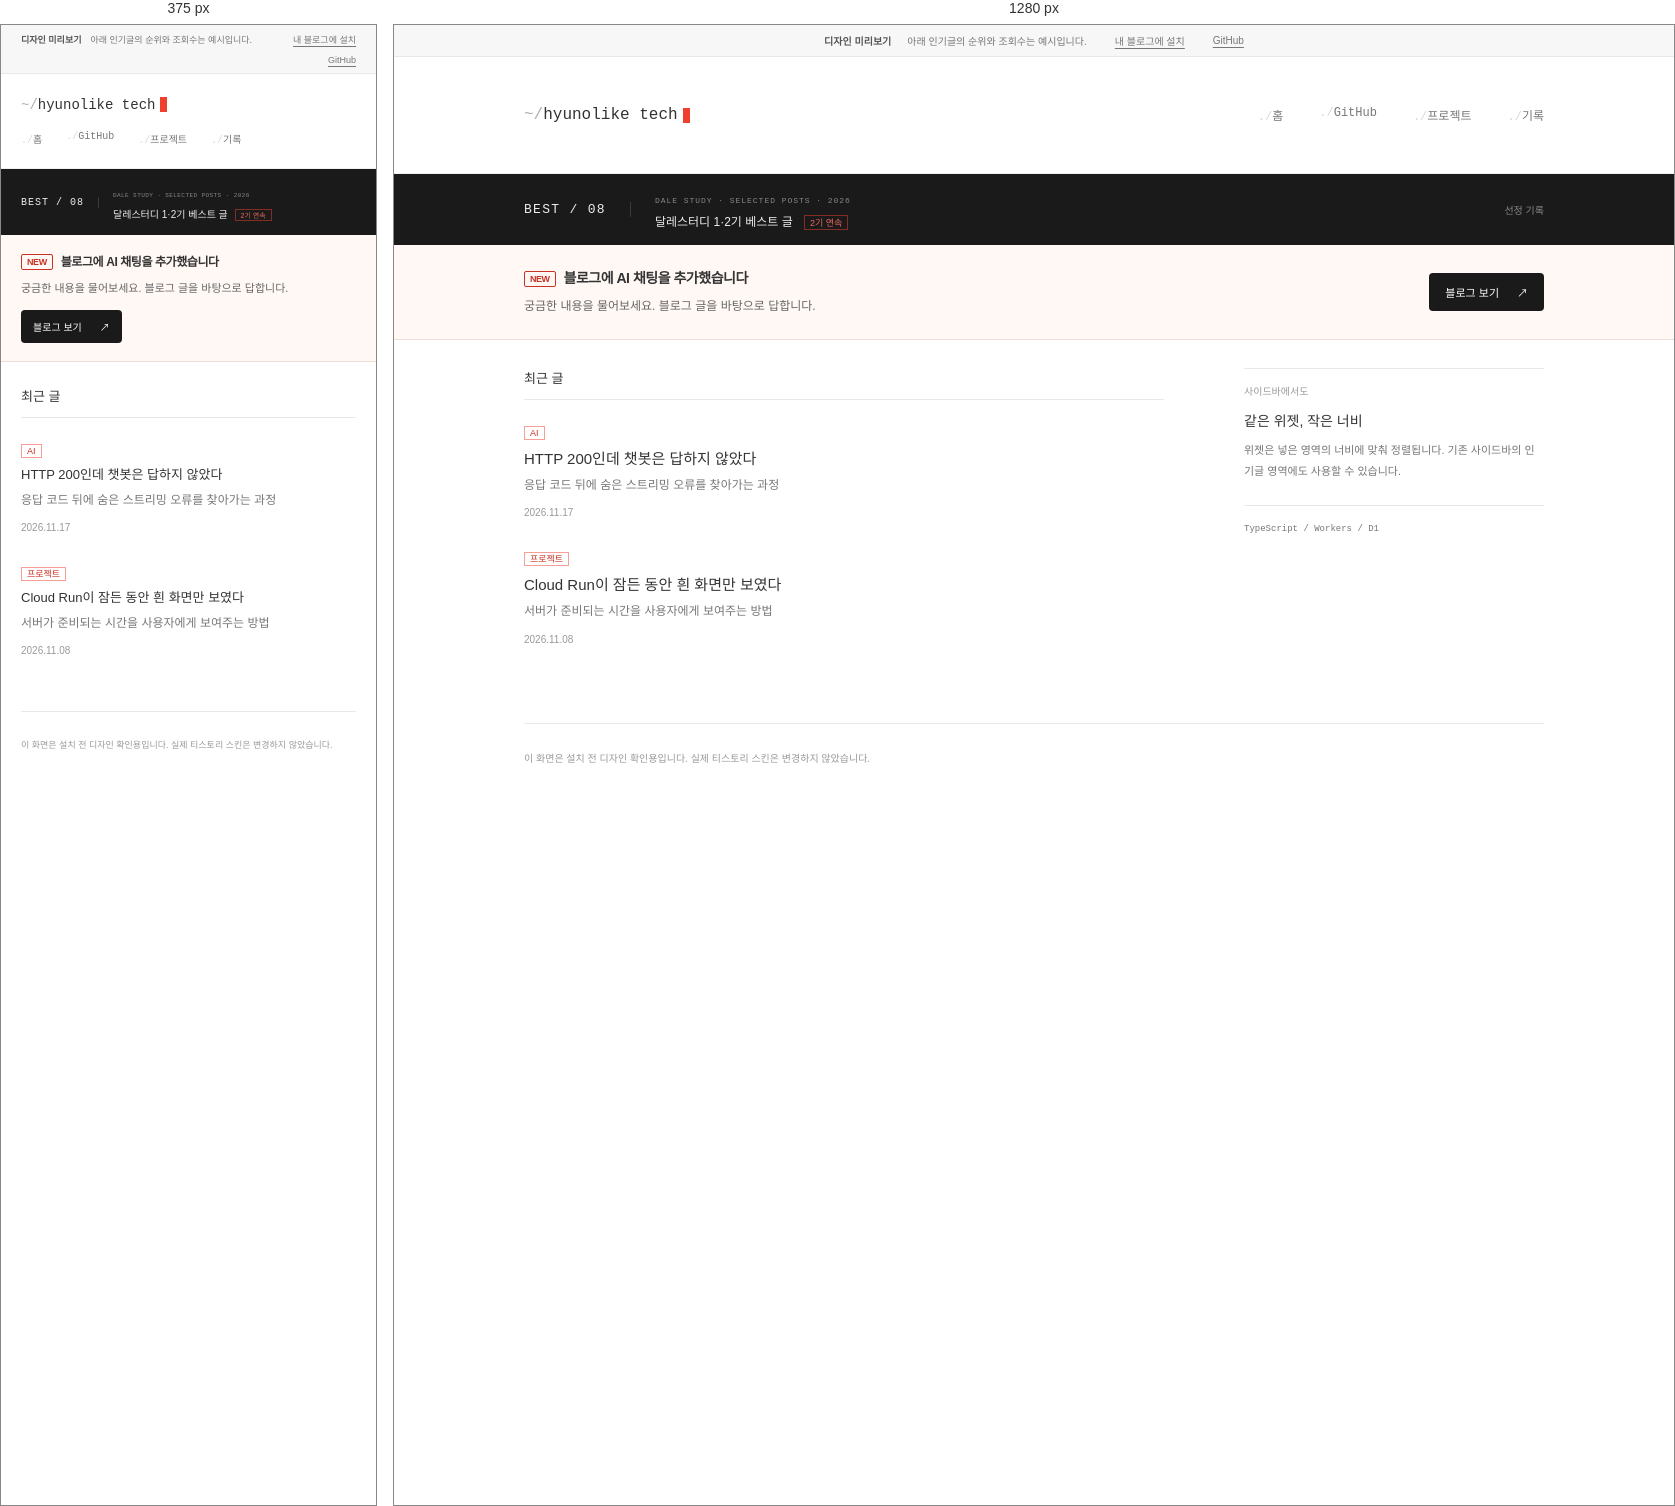
Rendered at 375 px and 1280 px, left to right.

<!-- file: index.html -->
<!doctype html>
<html lang="ko"><head><meta charset="utf-8"><meta name="viewport" content="width=device-width,initial-scale=1"><meta name="robots" content="noindex,nofollow"><title>실시간 인기글 | hyunolike tech</title><link rel="stylesheet" href="/style.css"></head>
<body>
<div class="preview-note"><span>디자인 미리보기</span><p>아래 인기글의 순위와 조회수는 예시입니다.</p><a href="/start/">내 블로그에 설치</a><a href="https://github.com/hyunolike/tistory-live-ranking">GitHub</a></div>
<header class="header"><div class="inner"><div class="brand"><span>~/</span>hyunolike tech<i aria-hidden="true"></i></div><nav aria-label="블로그 메뉴"><a href="https://hyunolike.tistory.com/">홈</a><a href="https://github.com/hyunolike">GitHub</a><span>프로젝트</span><span>기록</span></nav></div></header>
<div class="award-strip"><div class="inner"><strong>BEST / 08</strong><div><span>DALE STUDY · SELECTED POSTS · 2026</span><p>달레스터디 1·2기 베스트 글 <b>2기 연속</b></p></div><span class="award-more">선정 기록</span></div></div>
<section class="agent-notice"><div class="inner"><div><h2><span>NEW</span>블로그에 AI 채팅을 추가했습니다</h2><p>궁금한 내용을 물어보세요. 블로그 글을 바탕으로 답합니다.</p></div><a href="https://hyunolike.tistory.com/">블로그 보기 <span aria-hidden="true">↗</span></a></div></section>
<main class="inner"><div class="ranking-placement"><blog-live-ranking demo></blog-live-ranking></div>
<div class="below"><section class="recent"><h2>최근 글</h2><article><span>AI</span><h3>HTTP 200인데 챗봇은 답하지 않았다</h3><p>응답 코드 뒤에 숨은 스트리밍 오류를 찾아가는 과정</p><time>2026.11.17</time></article><article><span>프로젝트</span><h3>Cloud Run이 잠든 동안 흰 화면만 보였다</h3><p>서버가 준비되는 시간을 사용자에게 보여주는 방법</p><time>2026.11.08</time></article></section><aside><p class="aside-label">사이드바에서도</p><h2>같은 위젯, 작은 너비</h2><p>위젯은 넣은 영역의 너비에 맞춰 정렬됩니다. 기존 사이드바의 인기글 영역에도 사용할 수 있습니다.</p><div class="mini-rule"></div><p class="mono">TypeScript / Workers / D1</p></aside></div></main>
<footer class="demo-footer inner">이 화면은 설치 전 디자인 확인용입니다. 실제 티스토리 스킨은 변경하지 않았습니다.</footer>
<script>if(new URLSearchParams(location.search).has('live')){document.querySelector('blog-live-ranking').removeAttribute('demo');document.querySelector('.preview-note > span').textContent='실제 API 결과';document.querySelector('.preview-note > p').textContent='현재 연결한 API의 통계입니다. 이 화면에서는 조회를 수집하지 않습니다.';}</script>
<script src="/widget.js" data-track="false" defer></script>
</body></html>


/* @media block from style.css */
@media(max-width:760px){.preview-note{justify-content:flex-start;gap:9px;font-size:9px;flex-wrap:wrap}.preview-note a{margin-left:auto}.header .inner{min-height:94px;align-items:flex-start;justify-content:center;flex-direction:column;gap:18px;padding:20px 0}.brand{font-size:14px}.header nav{gap:24px;font-size:10px}.award-strip .inner{gap:14px;padding:14px 0}.award-strip strong{font-size:10px;padding-right:14px}.award-strip p{font-size:10px}.award-strip .inner>div>span{font-size:6px;letter-spacing:.07em}.award-more{display:none}.award-strip b{margin-left:4px;font-size:7px}.agent-notice>.inner{align-items:flex-start;flex-direction:column;padding:18px 0;gap:12px}.agent-notice h2{font-size:12px}.agent-notice p{font-size:11px}.agent-notice a{font-size:10px;padding:9px 12px}.ranking-placement{margin:8px 0 24px}.below{grid-template-columns:minmax(0,1fr);gap:26px}.below aside{display:none}.demo-footer{margin-top:25px;font-size:9px}.recent h3{font-size:13px}}